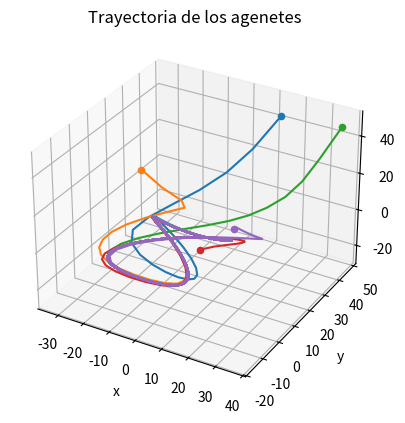

Here is the Python script that generated this plot:
import numpy as np
from scipy.integrate import odeint
import matplotlib.pyplot as plt

#CASO DE N ROBOTS EN UN ESPACIO n-DIMENSIONAL

#todos los agentes siguen las mismas ecuaciones de trayectoria

np.random.seed(123)

#Definimos en una función las ecuaciones de la trayectoria 

def fun(w):
    f1 = 15*np.sin(2*w)
    f2 = 30*np.sin(w)*(np.sqrt(0.5*(1-0.5*(np.sin(w))**2)))
    f3 = 3+5*np.cos(2*w)
    return np.array([f1, f2, f3])

#funciones phi
def phi(vec_pos):
    f = fun(vec_pos[-1])
    return vec_pos[:-1] - f

# calculamos la derivada de las ecuaciones de la trayectoria
def d_fun(w):
    #derivada central
    h = 1e-8 #paso
    df = (fun(w+h)-fun(w-h))/(2*h)
    return df

#matriz lapaciana de un grafo (los agentes están comunicados con los vecinos adyacentes)
def grafo_L(N):
    #N: nº de agentes 
    L = np.zeros([N,N])  
    
    # Llenar la diagonal con 2 
    np.fill_diagonal(L, 2)
    
    # Llenar las diagonales justo arriba y abajo de la diagonal principal con -1
    np.fill_diagonal(L[:, 1:], -1)
    np.fill_diagonal(L[1:, :], -1)
    
    # Llenar las esquinas con -1
    L[0, -1] = -1
    L[-1, 0] = -1
    
    return L

def vector_field(xi,t,k,n,N,ww,kc,L):
    #xi: posiciones de todos los agentes (vector columna con las 4 coordenadas )
    #t: tiempo
    #k: ganancias positivas
    #n: dimensiones 
    #N: nº de agentes 
    #L: matriz laplaciana de un grafo

    lista = np.arange(0,(n+1)*N+1,(n+1))
    k = k*N

    PHI = np.zeros(n*N) #lista vacía de funciones surface
    df = np.zeros(n*N)  #lista vacía de las derivadas 
    w = np.zeros(N)     #lista vacía para las coordenadas virtuales
    j = 0 
    for i in lista[:-1]: 
        x = xi[i:i+(n+1)]               #coordenada inicial + virtual de cada agente
        PHI[i-j:(i-j)+n] = phi(x)       #función surface 
        df[i-j:(i-j)+n] = d_fun(x[-1])  #derivada 
        w[j] = x[-1]                    #coordenadas virtuales 
        j += 1

    xi_eta = (-1)**n*df-k*PHI

    #sumatorio

    l = k*PHI*df
    # Convertir la matriz l en una matriz de n filas
    matriz_l = l.reshape((N, -1))
    #sumar a los largo del eje de las filas 
    suma = np.sum(matriz_l, axis=1)

    #función de coordinación 
    c = -L@np.transpose(w-ww)
    
    xi4 = (-1)**n+suma+kc*c

    #path-following guiding vector field 
    xi_eta = np.concatenate((xi_eta.reshape((N,n)),np.array([xi4]).T),axis=1)
    xi_eta = xi_eta.reshape((N*(n+1),-1)).T

    return xi_eta[0]

#------------------------------------------------------------------------

#Parámetro de simulación 
n = 3           #dimensiones del espacio
N = 5          #nº de agentes 
t = np.linspace(0,200,1000) #tiempo de integración 
ki =[1,1,2] #ganancias 

#coordenadas iniciales de los robots 
#pos = np.random.rand(N, n)*100 #filas: dimensiones
                           #columnas: nº de robots
pos = np.random.randint(-50, 51, size=(N, n))


#añadimos a la matriz de posiciones la coordenada virtual w 
w = np.ones((N,1)) #ejemplo: todos valen 1 

#concatenamos las dos matrices a lo largo de las filas 
Xi = np.concatenate((pos, w), axis=1)
Xi = Xi.reshape((N*(n+1),-1)).T #apilamos en un vector

#matriz lapaciana de un grafo 
L = grafo_L(N)

#parámetros para la componente de coordinación 
T = 2*np.pi #periodo 
Delta =  T/(2*N)
kc = 300

ww = np.zeros(N)
for i in range(N):
    ww[i] = i*Delta

#resolvemos las ecuación diferencial 
sol = odeint(vector_field,Xi[0],t,args=(ki,n,N,ww,kc,L))


#representación gráfica 

fig = plt.figure()
ax = fig.add_subplot(projection='3d')

lista = np.arange(0,(n+1)*N+1,(n+1))
for i in lista[:-1]: 
    ax.plot(sol[:,i], sol[:,i+1], sol[:,i+2])
    ax.scatter(sol[0,i],sol[0,i+1], sol[0,i+2], marker='o')

ax.set_xlabel('x')
ax.set_ylabel('y')
ax.set_zlabel('z')
ax.set_title('Trayectoria de los agenetes')
plt.show()
